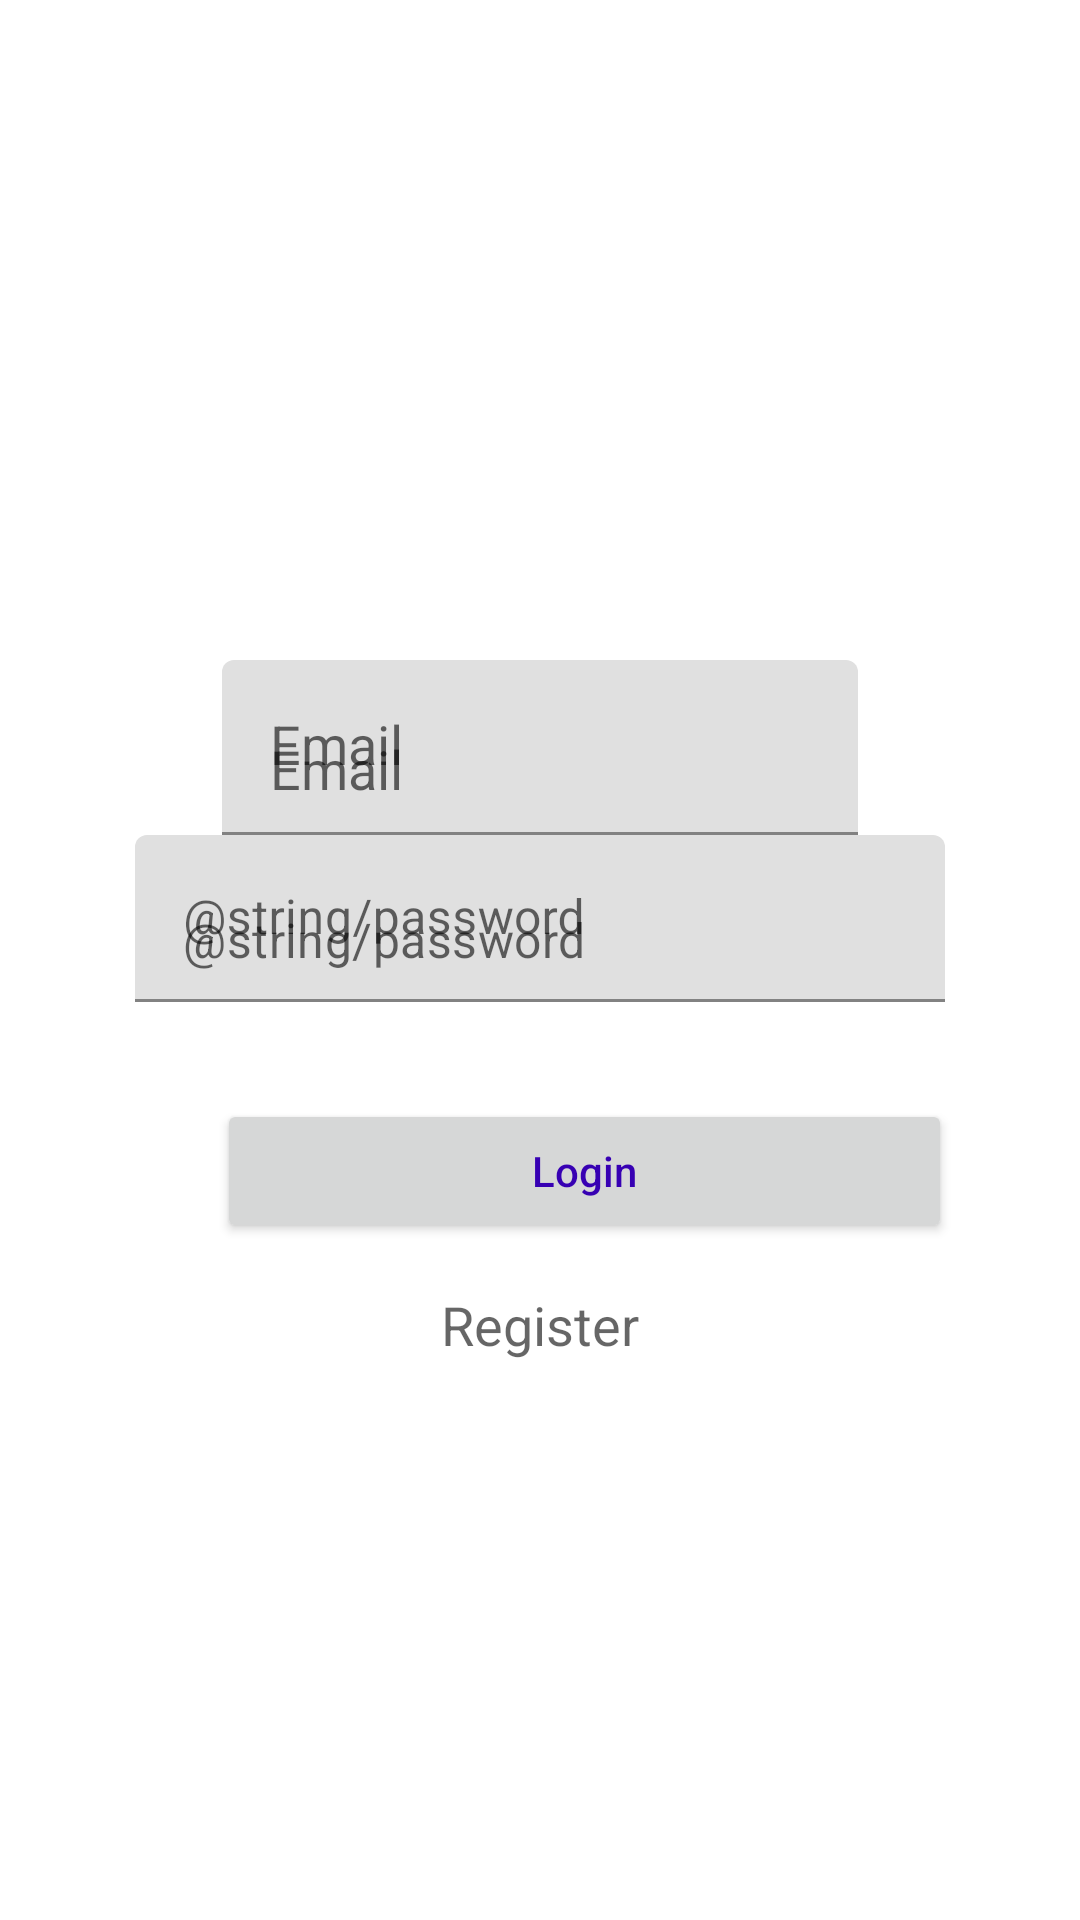

This screen was rendered from an Android layout file. Write that file and the resources it references.
<!-- AndroidManifest.xml: application theme AppTheme -->
<!-- res/layout/login_activity.xml -->
<?xml version="1.0" encoding="utf-8"?>
<LinearLayout xmlns:android="http://schemas.android.com/apk/res/android"
    xmlns:app="http://schemas.android.com/apk/res-auto"
    xmlns:tools="http://schemas.android.com/tools"
    android:layout_width="match_parent"
    android:layout_height="match_parent"
    android:gravity="center_horizontal"
    android:orientation="vertical"
    android:paddingLeft="24dp"
    android:paddingTop="20dp"
    android:paddingRight="24dp"
    tools:context=".LoginActivity">

    <RelativeLayout
        android:id="@+id/Relative1"
        android:layout_width="match_parent"
        android:layout_height="200dp">

    </RelativeLayout>

    <com.google.android.material.textfield.TextInputLayout
        android:id="@+id/login_layout_email"
        android:layout_width="fill_parent"
        android:layout_height="wrap_content"
        android:layout_below="@+id/textEmail"
        android:layout_marginLeft="50dp"
        android:layout_marginRight="50dp"
        android:hint="@string/email"
        android:ems="10"
        android:inputType="textEmailAddress"
        android:textColor="#000">

        <com.google.android.material.textfield.TextInputEditText
            android:id="@+id/login_activity_email"
            style="@style/Widget.AppCompat.AutoCompleteTextView"
            android:layout_width="match_parent"
            android:layout_height="wrap_content"
            android:fontFamily="sans-serif"
            android:hint="@string/email"
            tools:targetApi="o"
            android:importantForAutofill="no"
            android:inputType="textEmailAddress" />

    </com.google.android.material.textfield.TextInputLayout>

    <com.google.android.material.textfield.TextInputLayout
        android:id="@+id/login_layout_password"
        android:layout_width="270dp"
        android:layout_height="wrap_content"
        android:hint="@string/password"
        app:errorEnabled="true">

        <com.google.android.material.textfield.TextInputEditText
            android:id="@+id/login_activity_password"
            android:layout_width="match_parent"
            android:layout_height="wrap_content"
            android:fontFamily="sans-serif"
            android:hint="@string/password"
            android:importantForAutofill="no"
            android:inputType="textPassword"
            tools:targetApi="o" />

    </com.google.android.material.textfield.TextInputLayout>

    <Button
        android:id="@+id/login_activity_loginBtn"
        android:layout_width="245dp"
        android:layout_height="wrap_content"
        android:layout_below="@+id/editPassword"
        android:layout_marginLeft="15dp"
        android:layout_marginTop="12dp"
        android:text="Login"
        android:textAllCaps="false"
        android:textColor="@color/colorPrimaryDark" />

    <TextView
        android:id="@+id/login_activity_loginLink"
        android:layout_width="wrap_content"
        android:layout_height="wrap_content"
        android:padding="15dp"
        android:text="Register"
        android:textAlignment="center"
        android:textAppearance="@style/Base.TextAppearance.AppCompat.Medium"
        android:textCursorDrawable="@color/colorAccent"/>


</LinearLayout>
<!-- resources referenced by this layout -->
<resources>
  <string name="email">Email</string>
  <style name="AppTheme" parent="Theme.MaterialComponents.Light.NoActionBar">
          
          <item name="colorPrimary">@color/dark_sky_blue</item>
          <item name="colorPrimaryDark">@color/slate_gray</item>
          <item name="colorAccent">@color/diamond</item>
      </style>
  <color name="dark_sky_blue">#8ac6d0</color>
  <color name="slate_gray">#63768d</color>
  <color name="diamond">#b8f3ff</color>
  <!-- not gathered from this repository: default colours our renderer supplied (Android Studio template values) -->
  <color name="colorPrimaryDark">#FF3700B3</color>
  <color name="colorAccent">#FF03DAC5</color>
</resources>
